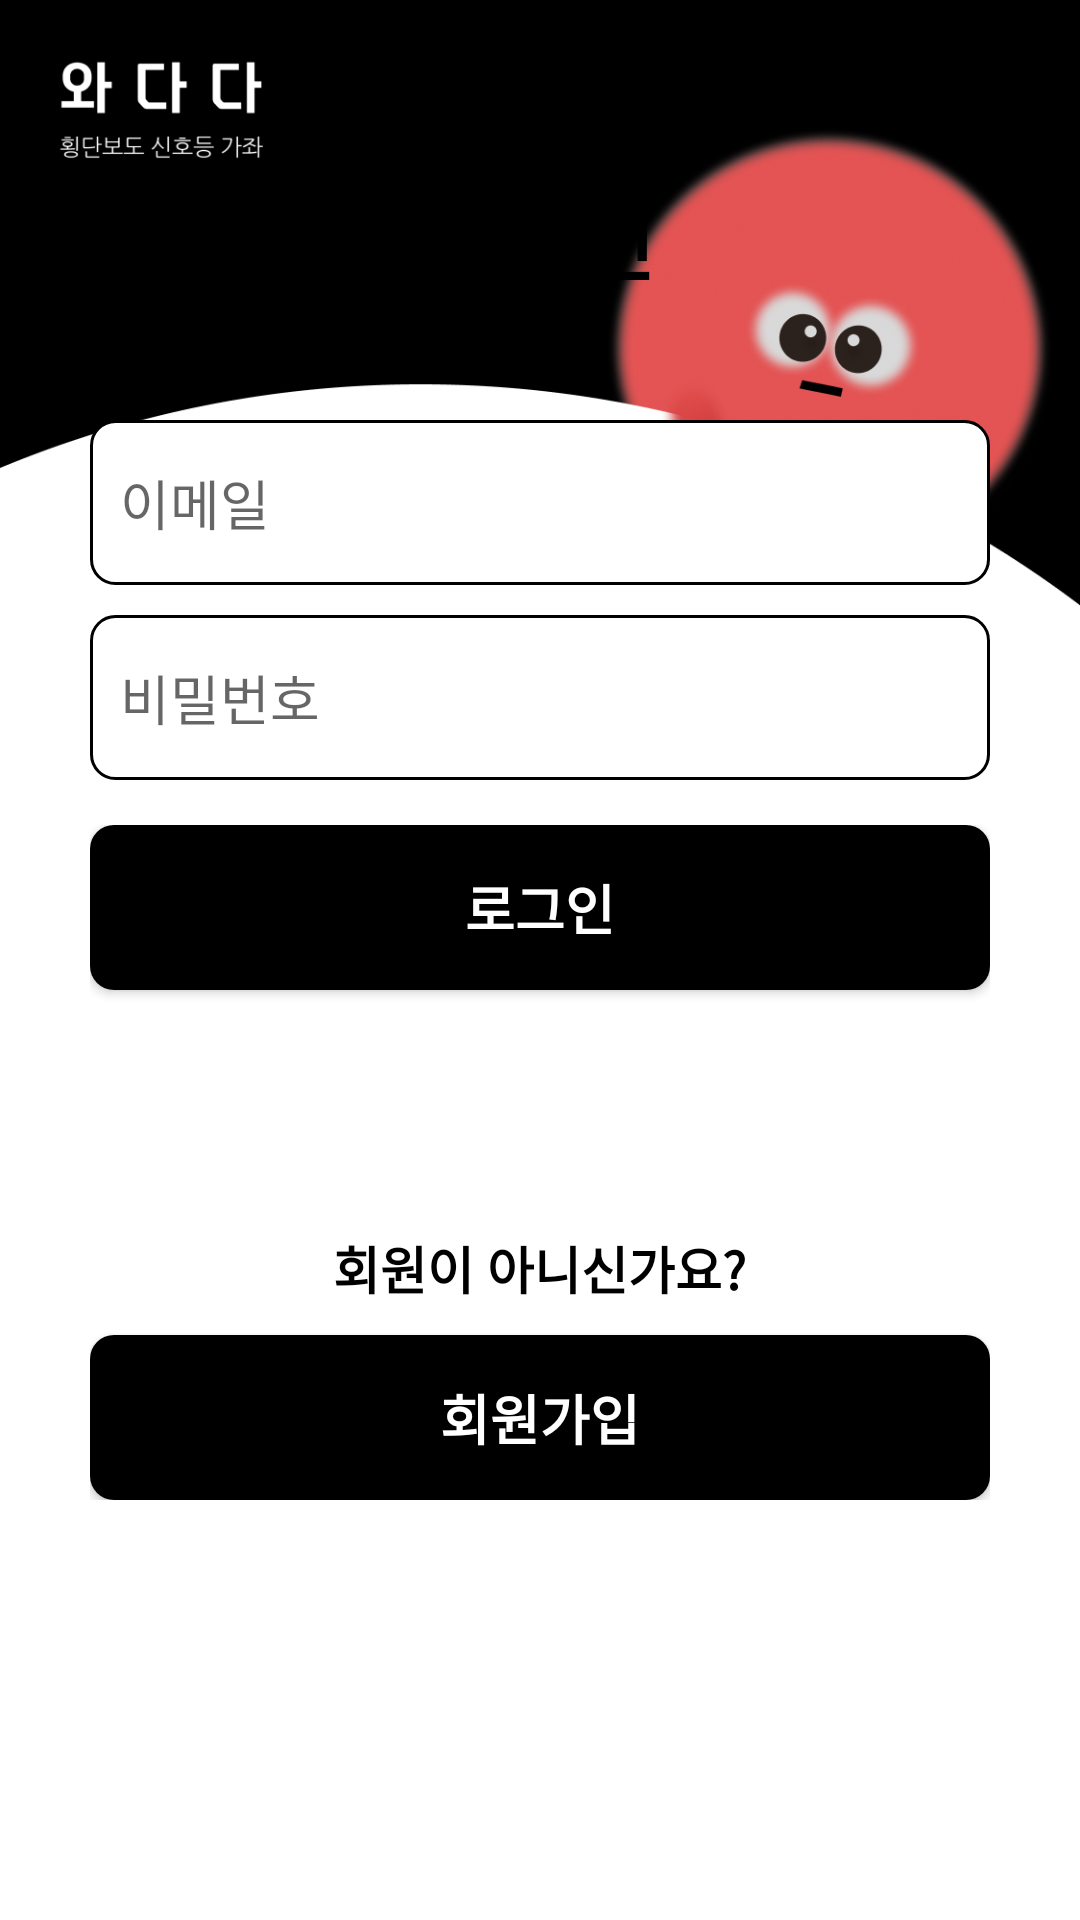

Here is an Android app screen rendered from its layout file. Give the layout XML and the strings, colors and styles it references.
<!-- AndroidManifest.xml: application theme Theme.NaverMap -->
<!-- res/layout/activity_intro.xml -->
<?xml version="1.0" encoding="utf-8"?>
<layout xmlns:tools="http://schemas.android.com/tools"
    xmlns:android="http://schemas.android.com/apk/res/android"
    xmlns:app="http://schemas.android.com/apk/res-auto">
    <androidx.constraintlayout.widget.ConstraintLayout
        android:layout_width="match_parent"
        android:layout_height="match_parent"
        tools:context=".login.IntroActivity">

        <RelativeLayout
            android:layout_width="match_parent"
            android:layout_height="match_parent"
            android:orientation="vertical">


            <ImageView
                android:layout_width="wrap_content"
                android:layout_height="wrap_content"
                android:scaleType="centerCrop"
                android:src="@drawable/login" />


            <LinearLayout
                android:layout_width="match_parent"
                android:layout_height="wrap_content"
                android:layout_alignParentBottom="true"
                android:layout_marginBottom="380dp"
                android:orientation="vertical">

                <TextView
                    android:layout_width="wrap_content"
                    android:layout_height="wrap_content"
                    android:id="@+id/loginText"
                    android:textSize="28dp"
                    android:layout_gravity="center"
                    android:text="로그인"
                    android:layout_marginBottom="40dp"
                    android:textColor="@color/black"
                    android:textStyle="bold"/>


                <EditText
                    android:id="@+id/emailArea"
                    android:layout_width="match_parent"
                    android:hint="이메일"
                    android:layout_height="55dp"
                    android:layout_marginLeft="30dp"
                    android:layout_marginRight="30dp"
                    android:paddingLeft="10dp"
                    android:background="@drawable/textview_border">
                </EditText>

                <EditText
                    android:id="@+id/passwordArea"
                    android:layout_width="match_parent"
                    android:inputType="textPassword"
                    android:hint="비밀번호"
                    android:layout_height="55dp"
                    android:layout_marginTop="10dp"
                    android:layout_marginLeft="30dp"
                    android:layout_marginRight="30dp"
                    android:paddingLeft="10dp"
                    android:background="@drawable/textview_border">
                </EditText>


            </LinearLayout>

            <LinearLayout
                android:layout_width="match_parent"
                android:layout_height="wrap_content"
                android:layout_alignParentBottom="true"
                android:layout_marginStart="30dp"
                android:layout_marginEnd="30dp"
                android:layout_marginBottom="140dp"
                android:orientation="vertical">

                <Button
                    android:id="@+id/loginBtn"
                    android:layout_width="match_parent"
                    android:layout_height="55dp"
                    android:background="@drawable/rounded_button"
                    android:text="로그인"
                    android:textColor="#ffffff"
                    android:textSize="18dp"
                    android:textStyle="bold" />

                <TextView
                    android:layout_width="wrap_content"
                    android:layout_height="wrap_content"
                    android:id="@+id/joinText"
                    android:textSize="17dp"
                    android:layout_marginTop="80dp"
                    android:layout_gravity="center"
                    android:text="회원이 아니신가요?"
                    android:textColor="@color/black"
                    android:textStyle="bold"/>

                <Button
                    android:id="@+id/joinBtn"
                    android:layout_width="match_parent"
                    android:layout_height="55dp"
                    android:layout_marginTop="10dp"
                    android:background="@drawable/rounded_button"
                    android:text="회원가입"
                    android:textColor="#ffffff"
                    android:textSize="18dp"
                    android:textStyle="bold" />

            </LinearLayout>
        </RelativeLayout>

    </androidx.constraintlayout.widget.ConstraintLayout>
</layout>
<!-- resources referenced by this layout -->
<resources>
  <color name="black">#FF000000</color>
  <!-- drawable login: png bitmap (drawable, 125415 bytes) -->
  <!-- drawable rounded_button (drawable) -->
  <?xml version="1.0" encoding="utf-8"?>
  <shape xmlns:android="http://schemas.android.com/apk/res/android">
      <corners android:radius="8dp" /> 
      <solid android:color="#000000" /> 
  </shape>
  <!-- drawable textview_border (drawable) -->
  <?xml version="1.0" encoding="utf-8"?>
  <shape xmlns:android="http://schemas.android.com/apk/res/android"
      android:shape="rectangle">
      <solid android:color="#ffffff" />
      <stroke
          android:width="1dp"
          android:color="#000000" />
  
      <corners android:radius="8dp" /> 
  </shape>
  <style name="Theme.NaverMap" parent="Base.Theme.NaverMap" />
  <style name="Base.Theme.NaverMap" parent="Theme.AppCompat.Light">
          <item name="windowNoTitle">true</item>
          <item name="android:windowTranslucentStatus">true</item> 
          
          
      </style>
</resources>
